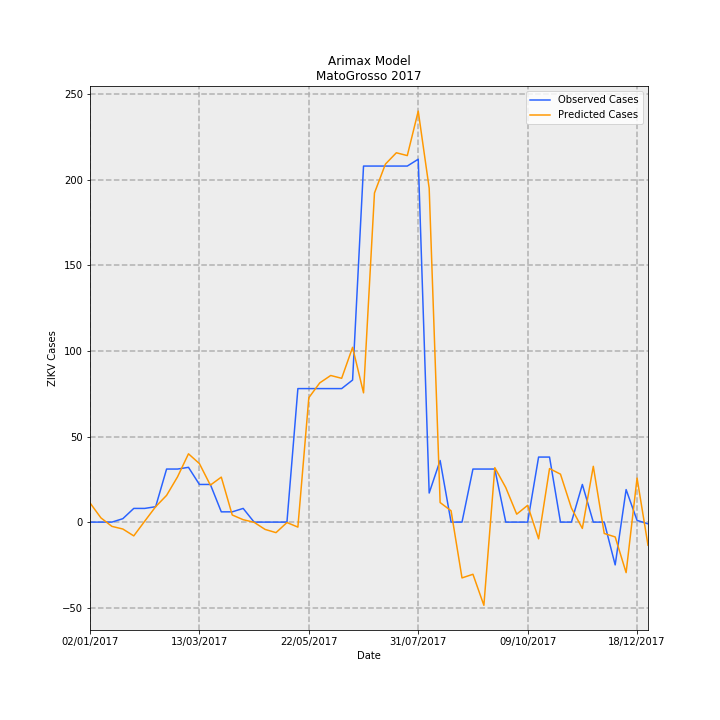

Values plotted in this chart, from the file beside it:
Date, predictions_incidence, observed_incidence, Predicted Cases, Observed Cases, error
02/01/2017, 0.3354, 0.0, 11.22, 0.0, -11.22
09/01/2017, 0.07386, 0.0, 2.47, 0.0, -2.47
16/01/2017, -0.07429, 0.0, -2.485, 0.0, 2.485
23/01/2017, -0.1205, 0.0598, -4.029, 2, 6.029
30/01/2017, -0.2405, 0.2392, -8.045, 8, 16.05
06/02/2017, 0.01596, 0.2392, 0.5339, 8, 7.466
13/02/2017, 0.2693, 0.2691, 9.005, 9, -0.005437
20/02/2017, 0.4674, 0.9269, 15.63, 31, 15.37
27/02/2017, 0.7905, 0.9269, 26.44, 31, 4.56
06/03/2017, 1.193, 0.9568, 39.91, 32, -7.905
13/03/2017, 1.022, 0.6578, 34.18, 22.0, -12.18
20/03/2017, 0.6461, 0.6578, 21.61, 22.0, 0.3922
27/03/2017, 0.786, 0.1794, 26.29, 6, -20.29
03/04/2017, 0.1244, 0.1794, 4.162, 6, 1.838
10/04/2017, 0.04217, 0.2392, 1.41, 8, 6.59
17/04/2017, -0.003355, 0.0, -0.1122, 0.0, 0.1122
24/04/2017, -0.1273, 0.0, -4.259, 0.0, 4.259
01/05/2017, -0.1839, 0.0, -6.151, 0.0, 6.151
08/05/2017, -0.007388, 0.0, -0.2471, 0.0, 0.2471
15/05/2017, -0.08693, 2.332, -2.907, 78, 80.91
22/05/2017, 2.173, 2.332, 72.67, 78, 5.331
29/05/2017, 2.432, 2.332, 81.34, 78, -3.339
05/06/2017, 2.561, 2.332, 85.66, 78, -7.659
12/06/2017, 2.512, 2.332, 84.01, 78, -6.01
19/06/2017, 3.053, 2.482, 102.1, 83.0, -19.11
26/06/2017, 2.258, 6.219, 75.52, 208, 132.5
03/07/2017, 5.749, 6.219, 192.3, 208, 15.73
10/07/2017, 6.253, 6.219, 209.1, 208, -1.135
17/07/2017, 6.451, 6.219, 215.8, 208, -7.766
24/07/2017, 6.402, 6.219, 214.1, 208, -6.112
31/07/2017, 7.179, 6.339, 240.1, 212, -28.1
07/08/2017, 5.832, 0.5083, 195.1, 17, -178.1
14/08/2017, 0.3419, 1.076, 11.43, 36, 24.57
21/08/2017, 0.1982, 0.0, 6.629, 0.0, -6.629
28/08/2017, -0.9746, 0.0, -32.59, 0.0, 32.59
04/09/2017, -0.911, 0.9269, -30.47, 31, 61.47
11/09/2017, -1.453, 0.9269, -48.59, 31, 79.59
18/09/2017, 0.9509, 0.9269, 31.8, 31, -0.8042
25/09/2017, 0.6036, 0.0, 20.19, 0.0, -20.19
02/10/2017, 0.139, 0.0, 4.648, 0.0, -4.648
09/10/2017, 0.2934, 0.0, 9.812, 0.0, -9.812
16/10/2017, -0.2918, 1.136, -9.761, 38, 47.76
23/10/2017, 0.935, 1.136, 31.27, 38, 6.728
30/10/2017, 0.8376, 0.0, 28.01, 0.0, -28.01
06/11/2017, 0.2453, 0.0, 8.205, 0.0, -8.205
13/11/2017, -0.1105, 0.6578, -3.697, 22.0, 25.7
20/11/2017, 0.9745, 0.0, 32.59, 0.0, -32.59
27/11/2017, -0.1986, 0.0, -6.642, 0.0, 6.642
04/12/2017, -0.2588, -0.7475, -8.656, -25, -16.34
11/12/2017, -0.8825, 0.5681, -29.52, 19, 48.52
18/12/2017, 0.769, 0.0299, 25.72, 1, -24.72
25/12/2017, -0.4041, -0.0299, -13.52, -1, 12.52
